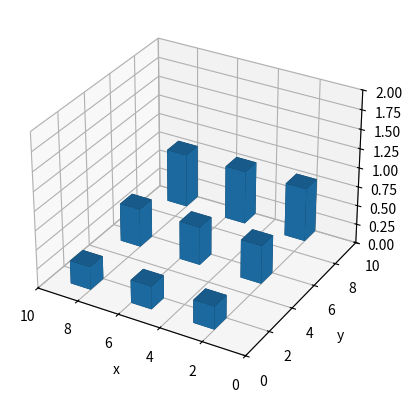

Python code for this plot:
from mpl_toolkits.mplot3d import Axes3D
import matplotlib.pyplot as plt
import numpy as np

fig = plt.figure()
ax = fig.add_subplot(111, projection = "3d")

ax.set_xlabel("x")
ax.set_ylabel("y") 
ax.set_zlabel("z")
ax.set_xlim3d(0,10)
ax.set_ylim3d(0,10) 
ax.set_zlim3d(0,2)

xpos = [2,5,8,2,5,8,2,5,8]
ypos = [1,1,1,5,5,5,9,9,9]
zpos = np.zeros(9)

dx = np.ones(9)
dy = np.ones(9)
dz = [0.3,0.3,0.3,0.5,0.5,0.5,0.7,0.7,0.7]

ax.bar3d(xpos, ypos, zpos, dx, dy, dz)
plt.gca().invert_xaxis()
plt.show()